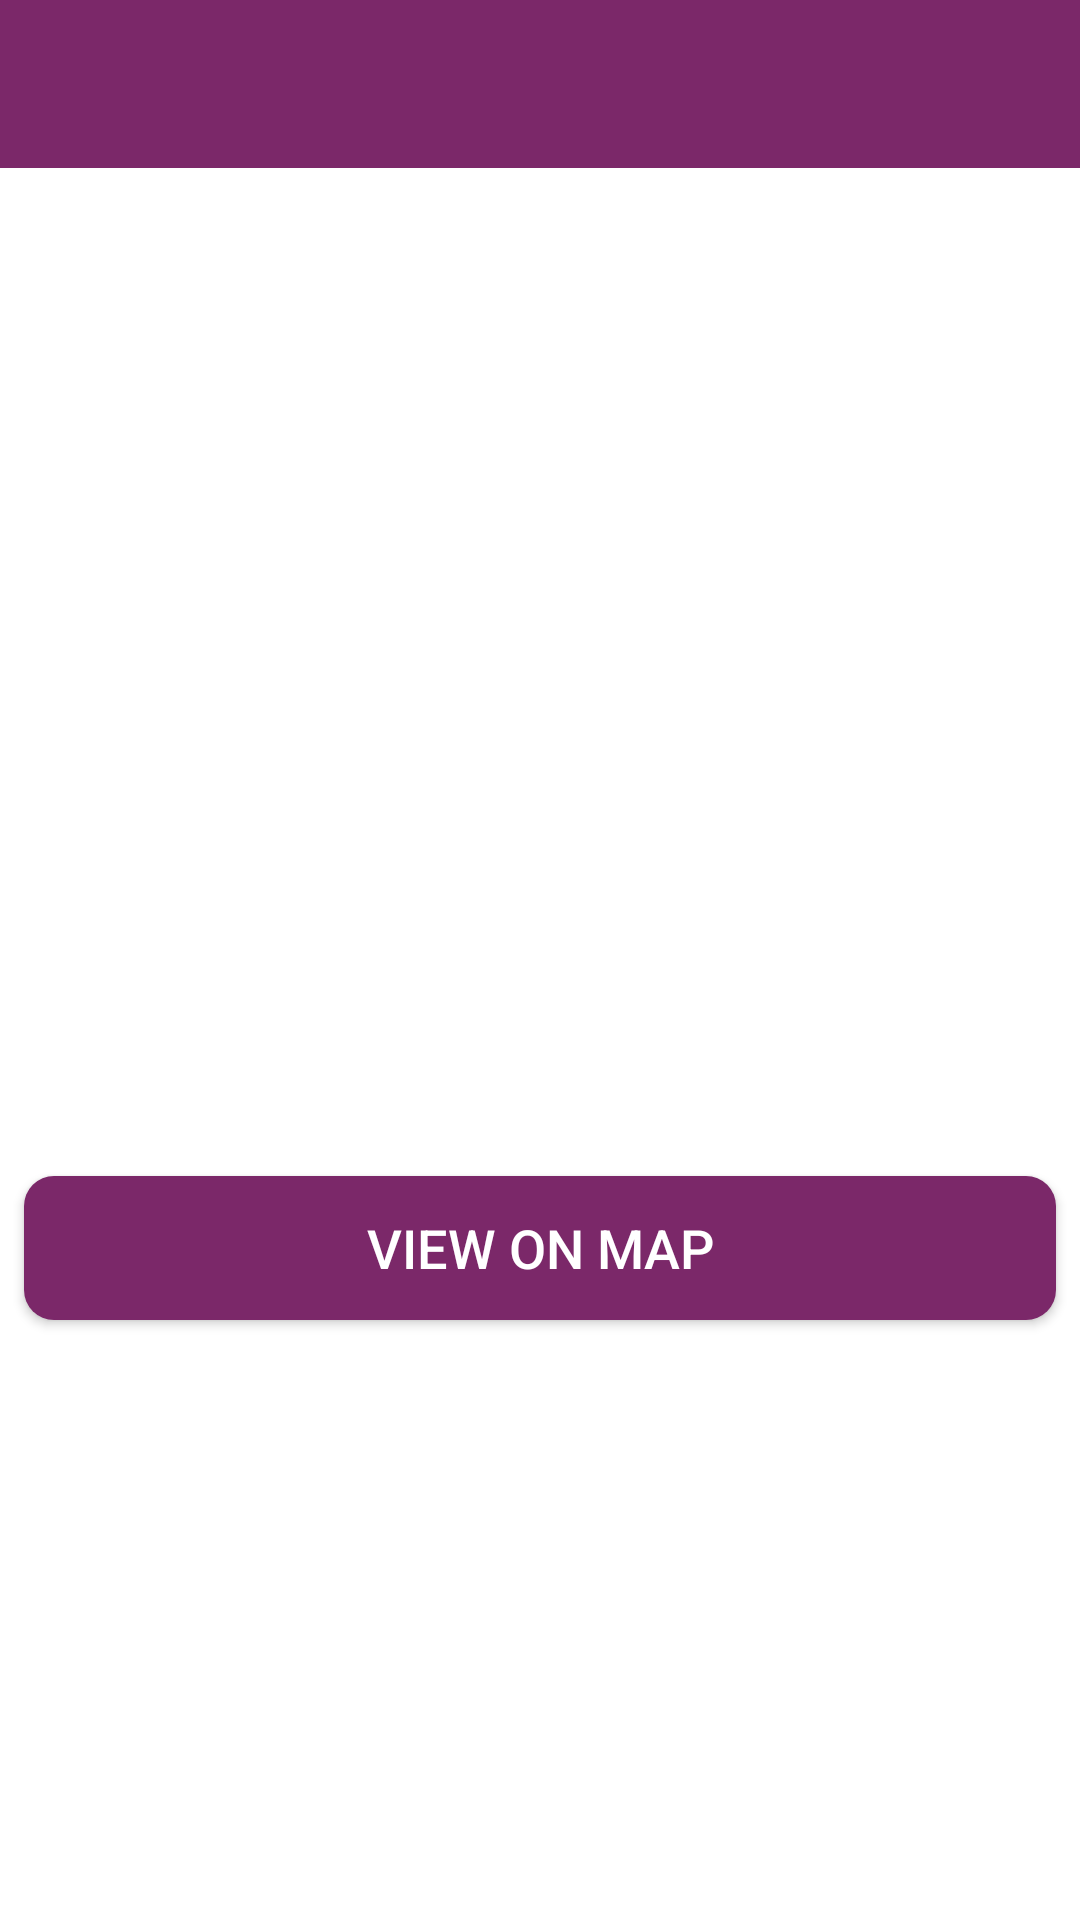

Layout XML and referenced resources for this Android screen:
<!-- AndroidManifest.xml: activity theme CustomNoActionBarTheme -->
<!-- res/layout/activity_happy_place_detail.xml -->
<?xml version="1.0" encoding="utf-8"?>
<androidx.constraintlayout.widget.ConstraintLayout xmlns:android="http://schemas.android.com/apk/res/android"
    xmlns:app="http://schemas.android.com/apk/res-auto"
    xmlns:tools="http://schemas.android.com/tools"
    android:layout_width="match_parent"
    android:layout_height="match_parent"
    tools:context=".activities.HappyPlaceDetailActivity">

    <androidx.appcompat.widget.Toolbar
        android:id="@+id/toolbar_happy_place_detail"
        android:layout_width="match_parent"
        android:layout_height="?attr/actionBarSize"
        android:background="@color/ptrn1"
        app:layout_constraintEnd_toEndOf="parent"
        app:layout_constraintStart_toStartOf="parent"
        app:layout_constraintTop_toTopOf="parent"
        android:theme="@style/CustomToolBarStyle"/>

    <ScrollView
        android:id="@+id/sv_main"
        android:layout_width="match_parent"
        android:layout_height="0dp"
        android:fillViewport="true"
        app:layout_constraintBottom_toBottomOf="parent"
        app:layout_constraintEnd_toEndOf="parent"
        app:layout_constraintStart_toStartOf="parent"
        app:layout_constraintTop_toBottomOf="@id/toolbar_happy_place_detail">

        <androidx.constraintlayout.widget.ConstraintLayout
            android:layout_width="match_parent"
            android:layout_height="wrap_content">

            <androidx.appcompat.widget.AppCompatImageView
                android:id="@+id/iv_place_image"
                android:layout_width="match_parent"
                android:layout_height="@dimen/detail_screen_image_height_size"
                android:scaleType="centerCrop"
                android:src="@drawable/detail_screen_image_placeholder"
                app:layout_constraintEnd_toEndOf="parent"
                app:layout_constraintStart_toStartOf="parent"
                app:layout_constraintTop_toTopOf="parent" />

            <TextView
                android:id="@+id/tv_description"
                android:layout_width="match_parent"
                android:layout_height="wrap_content"
                android:layout_marginStart="@dimen/detail_screen_description_margin"
                android:layout_marginTop="@dimen/detail_screen_description_margin"
                android:layout_marginEnd="@dimen/detail_screen_description_margin"
                android:textColor="@color/ptrn1"
                android:textSize="@dimen/detail_screen_description_text_size"
                app:layout_constraintEnd_toEndOf="parent"
                app:layout_constraintHorizontal_bias="0.533"
                app:layout_constraintStart_toStartOf="parent"
                app:layout_constraintTop_toBottomOf="@+id/iv_place_image"
                tools:text="Description" />

            <TextView
                android:id="@+id/tv_location"
                android:layout_width="match_parent"
                android:layout_height="wrap_content"
                android:layout_marginStart="@dimen/detail_screen_location_marginStartEnd"
                android:layout_marginTop="@dimen/detail_screen_location_marginTop"
                android:layout_marginEnd="@dimen/detail_screen_location_marginStartEnd"
                android:textColor="@color/ptrn2"
                android:textSize="@dimen/detail_screen_location_text_size"
                android:textStyle="bold"
                app:layout_constraintEnd_toEndOf="parent"
                app:layout_constraintHorizontal_bias="0.533"
                app:layout_constraintStart_toStartOf="parent"
                app:layout_constraintTop_toBottomOf="@+id/tv_description"
                tools:text="Location" />

            <Button
                android:id="@+id/btn_view_on_map"
                android:layout_width="match_parent"
                android:layout_height="wrap_content"
                android:layout_gravity="center"
                android:layout_marginStart="@dimen/detail_screen_btn_view_on_map_marginStartEnd"
                android:layout_marginTop="@dimen/detail_screen_btn_view_on_map_marginTop"
                android:layout_marginEnd="@dimen/detail_screen_btn_view_on_map_marginStartEnd"
                android:background="@drawable/shape_button_rounded"
                android:gravity="center"
                android:paddingTop="@dimen/detail_screen_btn_view_on_map_PaddingTopBottom"
                android:paddingBottom="@dimen/detail_screen_btn_view_on_map_PaddingTopBottom"
                android:text="@string/btn_text_view_on_map"
                android:textColor="@color/white"
                android:textSize="@dimen/detail_screen_btn_view_on_map_text_size"
                app:layout_constraintEnd_toEndOf="parent"
                app:layout_constraintHorizontal_bias="1.0"
                app:layout_constraintStart_toStartOf="parent"
                app:layout_constraintTop_toBottomOf="@+id/tv_location" />
        </androidx.constraintlayout.widget.ConstraintLayout>
    </ScrollView>

</androidx.constraintlayout.widget.ConstraintLayout>
<!-- resources referenced by this layout -->
<resources>
  <color name="ptrn1">#7B2869</color>
  <color name="ptrn2">#9D3C72</color>
  <color name="white">#FFFFFFFF</color>
  <dimen name="detail_screen_btn_view_on_map_PaddingTopBottom">8dp</dimen>
  <dimen name="detail_screen_btn_view_on_map_marginStartEnd">8dp</dimen>
  <dimen name="detail_screen_btn_view_on_map_marginTop">16dp</dimen>
  <dimen name="detail_screen_btn_view_on_map_text_size">18sp</dimen>
  <dimen name="detail_screen_description_margin">8dp</dimen>
  <dimen name="detail_screen_description_text_size">16sp</dimen>
  <dimen name="detail_screen_image_height_size">250dp</dimen>
  <dimen name="detail_screen_location_marginStartEnd">8dp</dimen>
  <dimen name="detail_screen_location_marginTop">16dp</dimen>
  <dimen name="detail_screen_location_text_size">18sp</dimen>
  <!-- drawable shape_button_rounded (drawable) -->
  <?xml version="1.0" encoding="utf-8"?>
  <shape xmlns:android="http://schemas.android.com/apk/res/android"
      android:shape="rectangle">
  
      <solid android:color="@color/ptrn1"/>
  
      <corners android:radius="@dimen/button_radius"/>
  
  </shape>
  <string name="btn_text_view_on_map">VIEW ON MAP</string>
  <style name="CustomToolBarStyle">
          <item name="android:textColorPrimary">@color/white</item>
          <item name="android:colorControlNormal">@color/white</item>
      </style>
  <style name="CustomNoActionBarTheme" parent="@style/Theme.MaterialComponents.Light.NoActionBar">
          <item name="android:statusBarColor">@color/ptrn1</item>
      </style>
  <dimen name="button_radius">10dp</dimen>
</resources>
